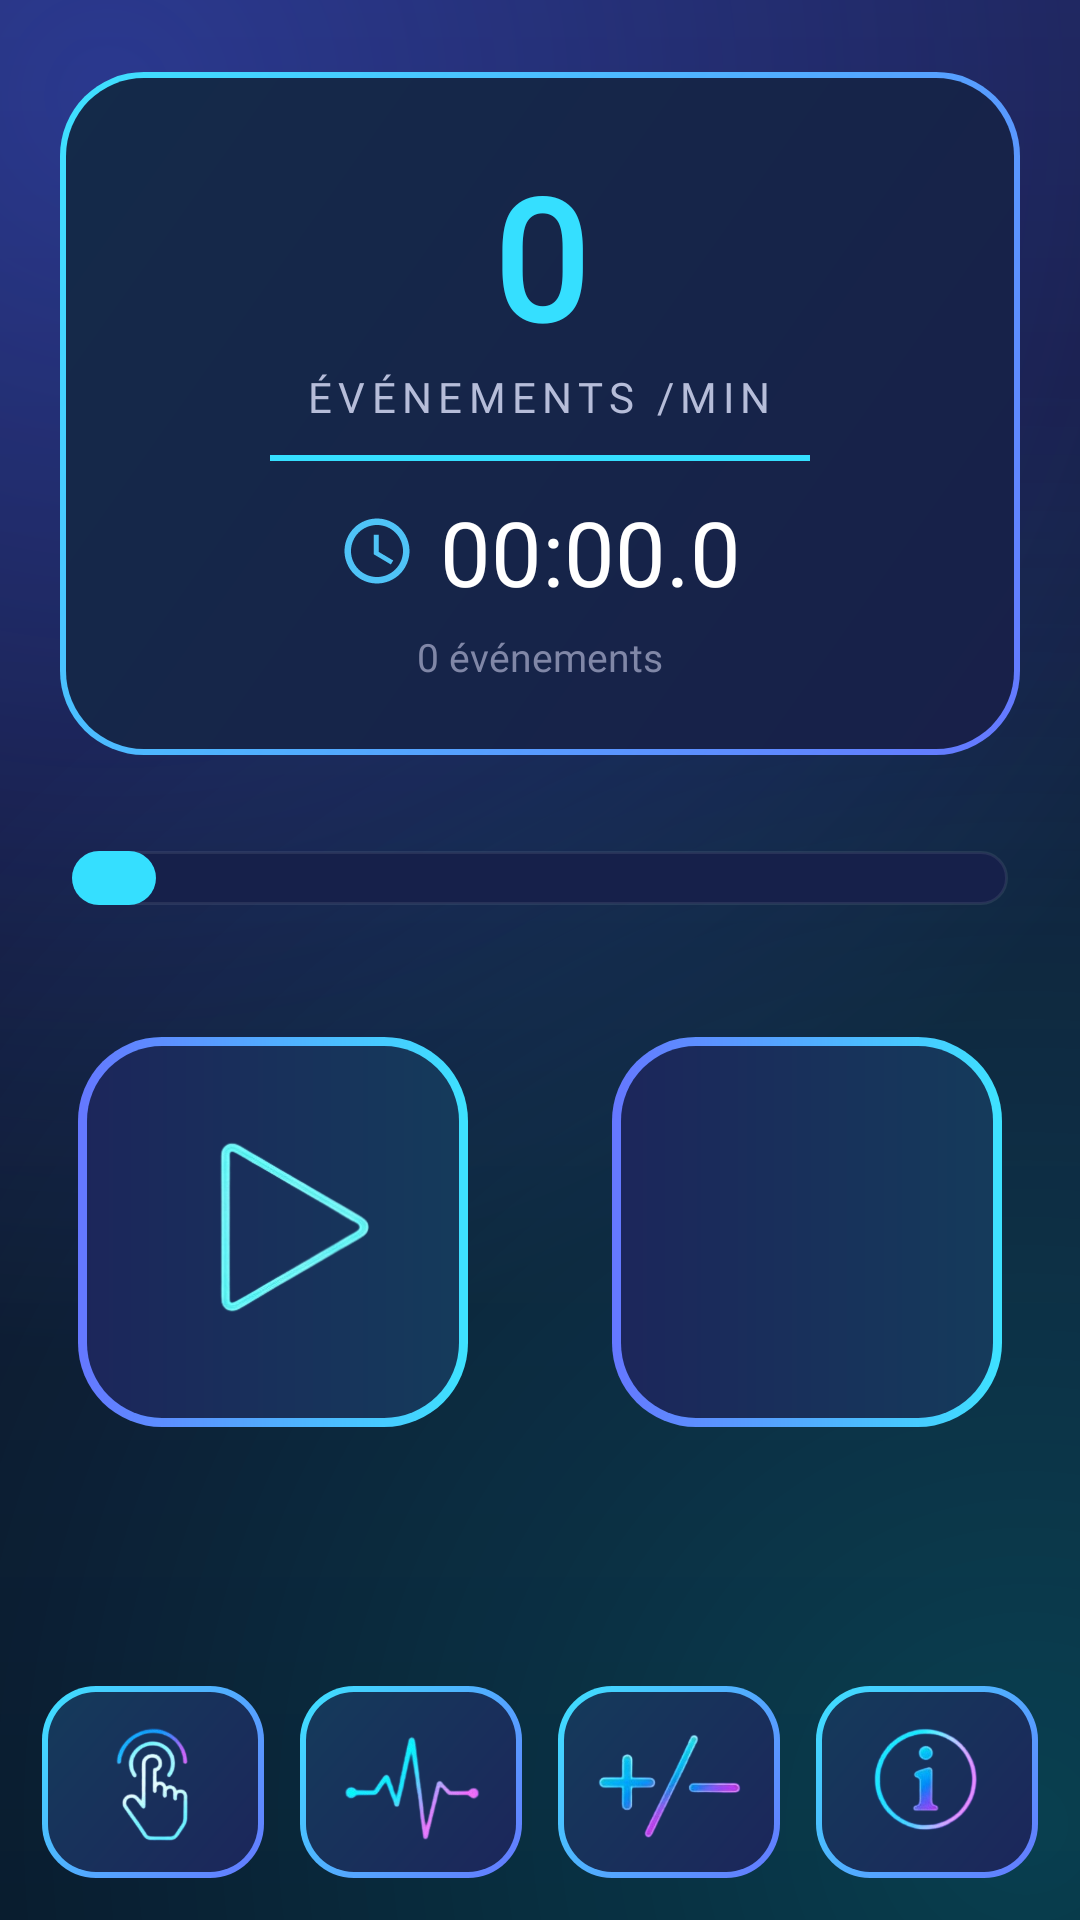

Reconstruct the res/layout file that produces this screen, plus the resources it refers to.
<!-- AndroidManifest.xml: application theme Theme.AppCompat.NoActionBar -->
<!-- res/layout/activity_generator.xml -->
<?xml version="1.0" encoding="utf-8"?>
<LinearLayout xmlns:android="http://schemas.android.com/apk/res/android"
    android:layout_width="match_parent"
    android:layout_height="match_parent"
    android:orientation="vertical"
    android:background="@drawable/bg_screen"
    android:keepScreenOn="true">

    <LinearLayout
        android:layout_width="match_parent"
        android:layout_height="wrap_content"
        android:layout_marginLeft="20dp"
        android:layout_marginRight="20dp"
        android:layout_marginTop="24dp"
        android:orientation="vertical"
        android:background="@drawable/bg_neon_card"
        android:padding="24dp"
        android:gravity="center_horizontal">

        <EditText
            android:id="@+id/etFreq"
            android:layout_width="wrap_content"
            android:layout_height="wrap_content"
            android:hint="0"
            android:inputType="number"
            android:maxLength="3"
            android:gravity="center"
            android:background="@null"
            android:textColor="@color/blue_gradient_end"
            android:textColorHint="@color/blue_gradient_end"
            android:textSize="56sp"
            android:textStyle="bold"
            android:fontFamily="@font/poppins_semibold" />

        <TextView
            android:layout_width="wrap_content"
            android:layout_height="wrap_content"
            android:text="ÉVÉNEMENTS /MIN"
            android:textSize="14sp"
            android:letterSpacing="0.15"
            android:fontFamily="@font/poppins"
            android:textColor="@color/text_gray" />

        <View
            android:layout_width="180dp"
            android:layout_height="2dp"
            android:layout_marginTop="10dp"
            android:layout_marginBottom="10dp"
            android:background="@color/blue_gradient_end" />

        <LinearLayout
            android:layout_width="wrap_content"
            android:layout_height="wrap_content"
            android:orientation="horizontal"
            android:gravity="center_vertical">

            <ImageView
                android:layout_width="26dp"
                android:layout_height="26dp"
                android:src="@drawable/ic_clock"
                android:layout_marginEnd="8dp" />

            <TextView
                android:id="@+id/tvChrono"
                android:layout_width="wrap_content"
                android:layout_height="wrap_content"
                android:text="00:00.0"
                android:textSize="30sp"
                android:fontFamily="@font/poppins_semibold"
                android:textColor="@color/text_white" />
        </LinearLayout>

        <TextView
            android:id="@+id/tvEvents"
            android:layout_width="wrap_content"
            android:layout_height="wrap_content"
            android:text="0 événements"
            android:textSize="13sp"
            android:fontFamily="@font/poppins"
            android:textColor="@color/text_dim"
            android:paddingTop="6dp" />
    </LinearLayout>

    <FrameLayout
        android:id="@+id/track"
        android:layout_width="match_parent"
        android:layout_height="18dp"
        android:layout_marginLeft="24dp"
        android:layout_marginRight="24dp"
        android:layout_marginTop="32dp"
        android:background="@drawable/bg_band_off">

        <View
            android:id="@+id/thumb"
            android:layout_width="28dp"
            android:layout_height="match_parent"
            android:layout_gravity="start"
            android:background="@drawable/bg_thumb" />
    </FrameLayout>

    <LinearLayout
        android:layout_width="match_parent"
        android:layout_height="wrap_content"
        android:orientation="horizontal"
        android:gravity="center"
        android:layout_marginTop="44dp">

        <ImageButton
            android:id="@+id/btnPlay"
            android:layout_width="130dp"
            android:layout_height="130dp"
            android:background="@drawable/bg_neon_button"
            android:src="@drawable/btn_play"
            android:scaleType="fitCenter"
            android:padding="28dp"
            android:contentDescription="Démarrer" />

        <ImageButton
            android:id="@+id/btnStop"
            android:layout_width="130dp"
            android:layout_height="130dp"
            android:layout_marginStart="48dp"
            android:background="@drawable/bg_neon_button"
            android:src="@drawable/btn_stop"
            android:scaleType="fitCenter"
            android:padding="28dp"
            android:contentDescription="Arrêter" />
    </LinearLayout>

    <View
        android:layout_width="0dp"
        android:layout_height="0dp"
        android:layout_weight="1" />

    <include
        layout="@layout/bottom_nav"
        android:layout_width="match_parent"
        android:layout_height="wrap_content" />
</LinearLayout>
<!-- res/layout/bottom_nav.xml (included above) -->
<?xml version="1.0" encoding="utf-8"?>
<LinearLayout xmlns:android="http://schemas.android.com/apk/res/android"
    android:layout_width="match_parent"
    android:layout_height="wrap_content"
    android:orientation="horizontal"
    android:paddingTop="8dp"
    android:paddingBottom="8dp"
    android:paddingLeft="8dp"
    android:paddingRight="8dp">

    <ImageButton
        android:id="@+id/btnNavCounter"
        android:layout_width="0dp"
        android:layout_height="64dp"
        android:layout_weight="1"
        android:layout_margin="6dp"
        android:src="@drawable/nav_counter"
        android:scaleType="fitCenter"
        android:padding="12dp"
        android:background="@drawable/bg_neon_nav"
        android:contentDescription="Compteur" />

    <ImageButton
        android:id="@+id/btnNavGenerator"
        android:layout_width="0dp"
        android:layout_height="64dp"
        android:layout_weight="1"
        android:layout_margin="6dp"
        android:src="@drawable/nav_generator"
        android:scaleType="fitCenter"
        android:padding="12dp"
        android:background="@drawable/bg_neon_nav"
        android:contentDescription="Générateur" />

    <ImageButton
        android:id="@+id/btnNavCalc"
        android:layout_width="0dp"
        android:layout_height="64dp"
        android:layout_weight="1"
        android:layout_margin="6dp"
        android:src="@drawable/nav_calc"
        android:scaleType="fitCenter"
        android:padding="12dp"
        android:background="@drawable/bg_neon_nav"
        android:contentDescription="Calculs" />

    <ImageButton
        android:id="@+id/btnNavInfo"
        android:layout_width="0dp"
        android:layout_height="64dp"
        android:layout_weight="1"
        android:layout_margin="6dp"
        android:src="@drawable/nav_info"
        android:scaleType="fitCenter"
        android:padding="12dp"
        android:background="@drawable/bg_neon_nav"
        android:contentDescription="Info" />
</LinearLayout>
<!-- resources referenced by this layout -->
<resources>
  <color name="blue_gradient_end">#35DFFF</color>
  <color name="text_dim">#8087A7</color>
  <color name="text_gray">#B6BDD9</color>
  <color name="text_white">#FFFFFF</color>
  <!-- drawable bg_band_off (drawable) -->
  <?xml version="1.0" encoding="utf-8"?>
  <shape xmlns:android="http://schemas.android.com/apk/res/android">
      <solid android:color="#16204A" />
      <corners android:radius="16dp" />
      <stroke android:width="1dp" android:color="#14FFFFFF" />
  </shape>
  <!-- drawable bg_neon_button (drawable) -->
  <?xml version="1.0" encoding="utf-8"?>
  <layer-list xmlns:android="http://schemas.android.com/apk/res/android">
      <item>
          <shape android:shape="rectangle">
              <gradient android:type="linear" android:angle="0"
                  android:startColor="#6577FF" android:endColor="#3EE2FF" />
              <corners android:radius="28dp" />
          </shape>
      </item>
      <item android:left="3dp" android:top="3dp" android:right="3dp" android:bottom="3dp">
          <shape android:shape="rectangle">
              <solid android:color="#CC0B1233" />
              <corners android:radius="25dp" />
          </shape>
      </item>
  </layer-list>
  <!-- drawable bg_neon_card (drawable) -->
  <?xml version="1.0" encoding="utf-8"?>
  <layer-list xmlns:android="http://schemas.android.com/apk/res/android">
      <item>
          <shape android:shape="rectangle">
              <gradient android:type="linear" android:angle="135"
                  android:startColor="#6577FF" android:endColor="#3EE2FF" />
              <corners android:radius="28dp" />
          </shape>
      </item>
      <item android:left="2dp" android:top="2dp" android:right="2dp" android:bottom="2dp">
          <shape android:shape="rectangle">
              <solid android:color="#E6101736" />
              <corners android:radius="26dp" />
          </shape>
      </item>
  </layer-list>
  <!-- drawable bg_neon_nav (drawable) -->
  <?xml version="1.0" encoding="utf-8"?>
  <layer-list xmlns:android="http://schemas.android.com/apk/res/android">
      <item>
          <shape android:shape="rectangle">
              <gradient android:type="linear" android:angle="135"
                  android:startColor="#6577FF" android:endColor="#3EE2FF" />
              <corners android:radius="18dp" />
          </shape>
      </item>
      <item android:left="2dp" android:top="2dp" android:right="2dp" android:bottom="2dp">
          <shape android:shape="rectangle">
              <solid android:color="#CC0B1233" />
              <corners android:radius="16dp" />
          </shape>
      </item>
  </layer-list>
  <!-- drawable bg_thumb (drawable) -->
  <?xml version="1.0" encoding="utf-8"?>
  <shape xmlns:android="http://schemas.android.com/apk/res/android">
      <solid android:color="#35DFFF" />
      <corners android:radius="9dp" />
  </shape>
  <!-- drawable ic_clock (drawable) -->
  <?xml version="1.0" encoding="utf-8"?>
  <vector xmlns:android="http://schemas.android.com/apk/res/android"
      android:width="28dp" android:height="28dp"
      android:viewportWidth="24" android:viewportHeight="24">
      <path
          android:fillColor="#4FC3F7"
          android:pathData="M11.99,2 C6.47,2 2,6.48 2,12 s4.47,10 9.99,10 C17.52,22 22,17.52 22,12 S17.52,2 11.99,2 z M12,20 c-4.42,0 -8,-3.58 -8,-8 s3.58,-8 8,-8 8,3.58 8,8 -3.58,8 -8,8 z M12.5,7 H11 v6 l5.25,3.15 0.75,-1.23 -4.5,-2.67 z" />
  </vector>
</resources>
